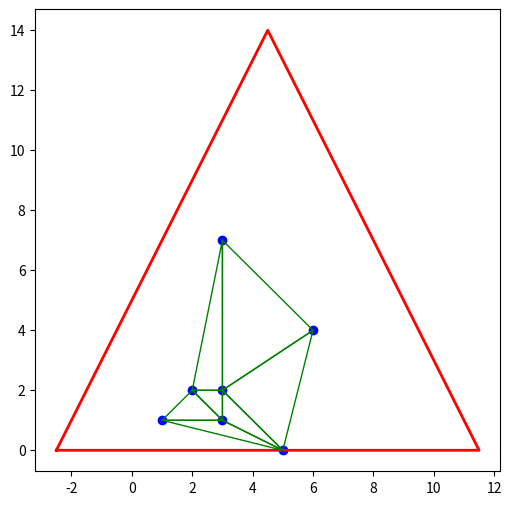

Recreate this plot in Python.
import numpy as np
import matplotlib.pyplot as plt

class Edge:
    """
    A class to represent an edge (line) between two points.
    """

    def __init__(self, p1, p2):
        """
        Constructor that initializes the points of the edge.
        """
        self.p1 = (p1[0], p1[1])
        self.p2 = (p2[0], p2[1])

    def __eq__(self, other):
        return {self.p1, self.p2} == {other.p1, other.p2}

class Triangle:
    """
    A class to represent triangles consisting of 3 points.
    """

    def __init__(self, p1, p2, p3):
        """
        Constructor that initializes the 3 vertices of the triangle, the circumcenter, and the radius.
        """
        self.p1 = (p1[0], p1[1])
        self.p2 = (p2[0], p2[1])
        self.p3 = (p3[0], p3[1])
        self.edges = (Edge(self.p1, self.p2), Edge(self.p2, self.p3), Edge(self.p3, self.p1))
        self.center = self.circumcenter()[0]
        self.radius = self.circumcenter()[1]

    def circumcenter(self):
        """
        Calculates the center point of the circumcircle and its radius.
        """

        ax = self.p1[0]
        ay = self.p1[1]
        bx = self.p2[0]
        by = self.p2[1]
        cx = self.p3[0]
        cy = self.p3[1]
        d = 2 * (ax * (by - cy) + bx * (cy - ay) + cx * (ay - by))

        ux = ((ax**2 + ay**2) * (by-cy) + (bx**2 + by**2) * (cy-ay) + (cx**2 + cy**2) * (ay-by)) / d
        uy = ((ax**2 + ay**2) * (cx-bx) + (bx**2 + by**2) * (ax-cx) + (cx**2 + cy**2) * (bx-ax)) / d

        radius = np.sqrt((ux - ax)**2 + (uy - ay)**2)

        return ((ux, uy), radius)


class BowyerWatson:
    """
    Class for the Bowyer-Watson algorithm
    """

    def __init__(self, points):
        """
        Constructor that initializes a super triangle containing all the given points.
        """

        self.points = points

        # Initialize the super triangle containing all points.
        xmin = float('inf')
        ymin = float('inf')
        xmax = 0
        ymax = 0
        for point in self.points:
            if point[0] < xmin:
                xmin = point[0]
            if point[0] > xmax:
                xmax = point[0]

            if point[1] < ymin:
                ymin = point[1]
            if point[1] > ymax:
                ymax = point[1]

        square_width = max(xmax - xmin, ymax - ymin)
        p1 = (xmin - 0.5 * square_width, ymin)
        p2 = (xmin + 1.5 * square_width, ymin)
        p3 = (xmin + 0.5 * square_width, ymin + 2 * square_width)

        self.st = Triangle(p1, p2, p3)

        self.triangles = [self.st]

    def triangulate(self):
        """
        Add all the points to the triangulation and remove any triangles that share an edge
        with the super triangle.
        """

        for point in self.points:
            self.add_point(point)

        final_triangles = []

        for triangle in self.triangles:
            not_st = True
            for edge in triangle.edges:
                if edge in self.st.edges:
                    not_st = False
            points = [triangle.p1, triangle.p2, triangle.p3]
            st_points = [self.st.p1, self.st.p2, self.st.p3]
            for point in points:
                if point in st_points:
                    not_st = False
            if not_st:
                final_triangles.append(triangle)

        self.triangles = final_triangles

    def add_point(self, point):
        """
        Add a point to the Delauney Triangulation.
        """

        edges = []
        new_triangles = []

        for triangle in self.triangles:
            if self.is_in_circle(point, triangle):
                for edge in triangle.edges:
                    edges.append(edge)
            else:
                new_triangles.append(triangle)

        unique_edges = []

        for edge in edges:
            if self.is_unique(edges, edge):
                unique_edges.append(edge)

        for edge in unique_edges:
            try:
                new_triangles.append(Triangle(edge.p1, edge.p2, point))
            except ZeroDivisionError:
                continue

        self.triangles = new_triangles

    def is_unique(self, edges, edge):
        """
        Determines whether an edge in a list of edges is unique.
        
        Args:
            edges (list): List of Edges
            edge (Edge): an Edge between two points

        Returns:
            Boolean (True if edge is unique)
        """

        return edges.count(edge) == 1

    def is_in_circle(self, point, triangle):
        """
        Check if a point is inside the circumcircle of a triangle.

        Args:
            point (tuple): x and y coordinates of a point
            triangle (Triangle): a triangle object containing 3 points

        Returns:
            Boolean (True if the point is inside the circumcircle of the triangle)
        """

        distance = np.sqrt(((point[0] - triangle.center[0])**2 + (point[1] - triangle.center[1])**2))

        return distance < triangle.radius

    def display(self):
        """
        Create a plot displaying points and the super triangle.
        """
        x = [point[0] for point in self.points]
        y = [point[1] for point in self.points]
        st_x = [self.st.p1[0], self.st.p2[0], self.st.p3[0], self.st.p1[0]]
        st_y = [self.st.p1[1], self.st.p2[1], self.st.p3[1], self.st.p1[1]]

        plt.figure(figsize=(6, 6))
        plt.scatter(x, y, color='blue')
        plt.plot(st_x, st_y, color='red', linewidth=2)

        for triangle in self.triangles:
            t_x = [triangle.p1[0], triangle.p2[0], triangle.p3[0], triangle.p1[0]]
            t_y = [triangle.p1[1], triangle.p2[1], triangle.p3[1], triangle.p1[1]]
            plt.plot(t_x, t_y, color='green', linewidth=1)

        plt.show()

if __name__ == "__main__":
    p = [(1, 1), (2, 2), (3, 2), (3, 1), (3, 7), (6, 4), (5, 0)]

    b = BowyerWatson(p)
    b.triangulate()
    b.display()
    c = Triangle(p[0], p[1], p[2])
    print(b.is_in_circle(p[3], c))
    e = Edge(b.points[0], b.points[1])
    f = Edge(b.points[1], b.points[0])
    g = Edge(b.points[2], b.points[1])
    h = [e, f, g]
    print(b.is_unique(h, e))
    print(b.is_unique(h, g))
